Run: headless pygame with SDL's dummy video driver; simulated clock (each Clock.tick advances the game by its frame time, no real sleeping); random seed 0; keys injected as events and as key.get_pressed() state; no mouse input.
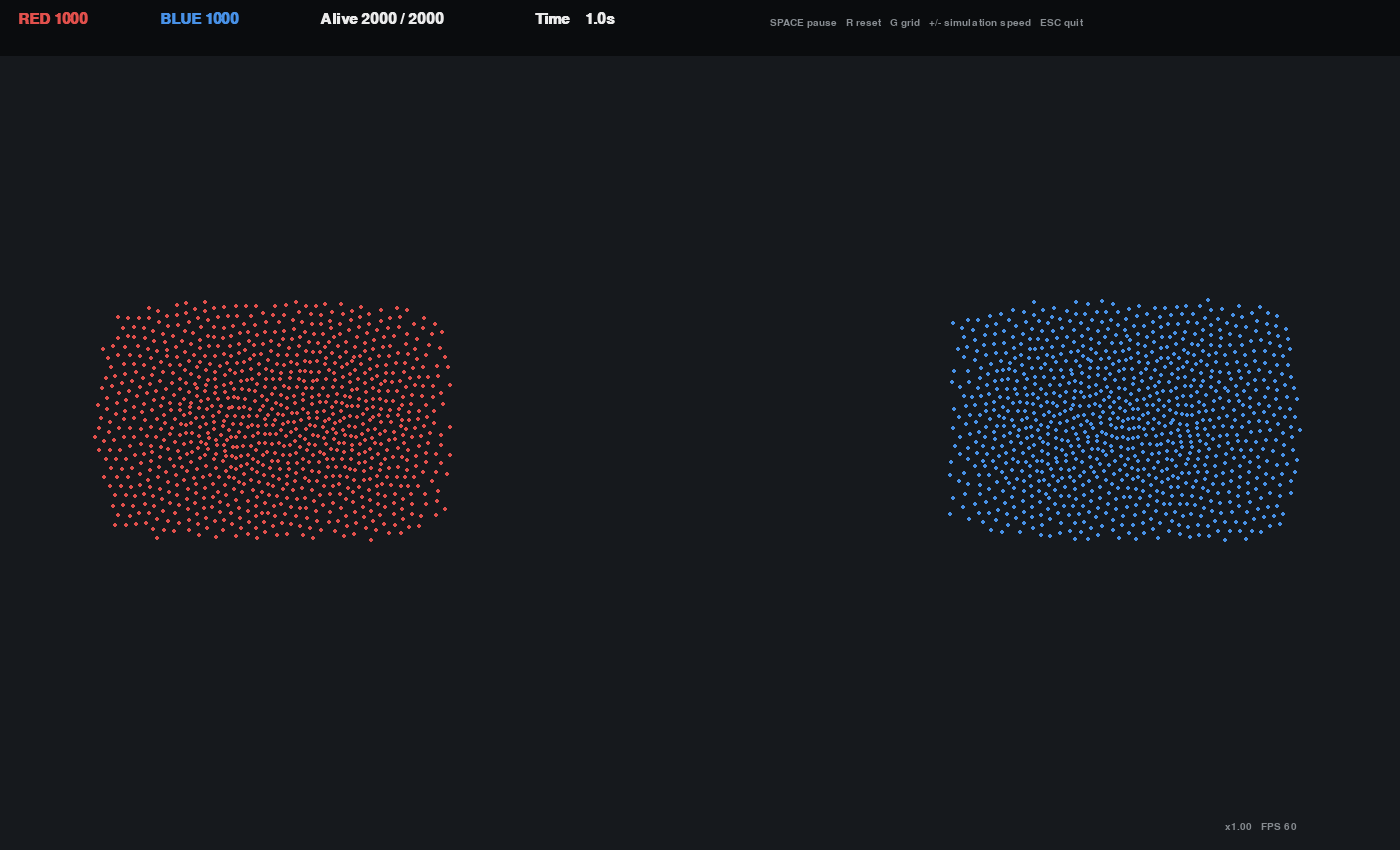
Frame 1 of 4 · flips 1–60 · no input
Frame 2 of 4 · flips 61–180 · tapped SPACE, RETURN · held RIGHT (→), D · screen unchanged from frame 1, image omitted
Frame 3 of 4 · flips 181–300 · held DOWN (↓), S · screen unchanged from frame 2, image omitted
Frame 4 of 4 · flips 301–420 · held LEFT (←), A, UP (↑), W · screen unchanged from frame 3, image omitted

The pygame program that drew these frames:

import math
import random
import sys
from collections import defaultdict

import pygame

# ============================================================
# Artificial-life style battle simulation
# ------------------------------------------------------------
# 1000 vs 1000 agents by default.
# Each agent uses only local information:
#   - search nearby enemies
#   - approach a target
#   - avoid crowding
#   - retreat when locally outnumbered / badly wounded
#   - attack when in range
# A spatial grid keeps neighbor searches much cheaper than O(N^2).
# ============================================================

WIDTH, HEIGHT = 1400, 850
FPS = 60

TEAM_SIZE = 1000
TEAM_RED = 0
TEAM_BLUE = 1

BACKGROUND = (22, 25, 29)
RED = (225, 80, 76)
BLUE = (72, 145, 230)
RED_DARK = (120, 42, 40)
BLUE_DARK = (37, 78, 130)
WHITE = (235, 235, 235)
GRAY = (135, 140, 145)
GRID_COLOR = (38, 42, 48)

CELL_SIZE = 48
SEPARATION_RADIUS = 10.0
MELEE_RANGE = 9.0
PERCEPTION_RADIUS = 150.0

SIM_SPEED = 1.0


def clamp(value, low, high):
    return max(low, min(high, value))


def safe_normalize(v: pygame.Vector2) -> pygame.Vector2:
    if v.length_squared() < 1e-9:
        return pygame.Vector2()
    return v.normalize()


class Agent:
    __slots__ = (
        "team",
        "pos",
        "vel",
        "alive",
        "hp",
        "max_hp",
        "speed",
        "damage",
        "attack_interval",
        "attack_cooldown",
        "perception",
        "aggression",
        "courage",
        "target",
        "retarget_timer",
        "radius",
    )

    def __init__(self, team: int, x: float, y: float):
        self.team = team
        self.pos = pygame.Vector2(x, y)
        self.vel = pygame.Vector2()
        self.alive = True

        # Slightly different traits give the population a more "life-like"
        # character and create local variation without scripting individuals.
        self.max_hp = random.uniform(80.0, 120.0)
        self.hp = self.max_hp
        self.speed = random.uniform(34.0, 52.0)
        self.damage = random.uniform(8.0, 15.0)
        self.attack_interval = random.uniform(0.45, 0.75)
        self.attack_cooldown = random.random() * self.attack_interval
        self.perception = random.uniform(PERCEPTION_RADIUS * 0.8, PERCEPTION_RADIUS * 1.2)
        self.aggression = random.uniform(0.35, 1.0)
        self.courage = random.uniform(0.25, 1.0)
        self.target = None
        self.retarget_timer = random.uniform(0.05, 0.35)
        self.radius = 2

    def take_damage(self, amount: float):
        if not self.alive:
            return
        self.hp -= amount
        if self.hp <= 0:
            self.hp = 0
            self.alive = False
            self.target = None
            self.vel.xy = 0, 0


class SpatialGrid:
    def __init__(self, cell_size: int):
        self.cell_size = cell_size
        self.cells = defaultdict(list)

    def clear(self):
        self.cells.clear()

    def key(self, pos: pygame.Vector2):
        return int(pos.x // self.cell_size), int(pos.y // self.cell_size)

    def rebuild(self, agents):
        self.clear()
        for agent in agents:
            if agent.alive:
                self.cells[self.key(agent.pos)].append(agent)

    def nearby(self, pos: pygame.Vector2, radius: float):
        cx, cy = self.key(pos)
        cell_r = int(math.ceil(radius / self.cell_size))
        for gx in range(cx - cell_r, cx + cell_r + 1):
            for gy in range(cy - cell_r, cy + cell_r + 1):
                yield from self.cells.get((gx, gy), ())


class BattleSimulation:
    def __init__(self):
        self.grid = SpatialGrid(CELL_SIZE)
        self.agents = []
        self.dead_positions = []
        self.elapsed = 0.0
        self.reset()

    def reset(self):
        self.agents.clear()
        self.dead_positions.clear()
        self.elapsed = 0.0

        # Two broad formations. Jitter prevents perfectly rigid initial lines.
        self._spawn_army(TEAM_RED, center_x=260, center_y=HEIGHT / 2, facing=1)
        self._spawn_army(TEAM_BLUE, center_x=WIDTH - 260, center_y=HEIGHT / 2, facing=-1)
        self.grid.rebuild(self.agents)

    def _spawn_army(self, team, center_x, center_y, facing):
        cols = 25
        rows = math.ceil(TEAM_SIZE / cols)
        spacing_x = 7.5
        spacing_y = 7.5
        count = 0

        for row in range(rows):
            for col in range(cols):
                if count >= TEAM_SIZE:
                    return

                # Depth extends away from the enemy, width along Y.
                x = center_x - facing * (row - rows / 2) * spacing_x
                y = center_y + (col - cols / 2) * spacing_y
                x += random.uniform(-2.0, 2.0)
                y += random.uniform(-2.0, 2.0)
                self.agents.append(Agent(team, x, y))
                count += 1

    def alive_counts(self):
        red = 0
        blue = 0
        for a in self.agents:
            if a.alive:
                if a.team == TEAM_RED:
                    red += 1
                else:
                    blue += 1
        return red, blue

    def update(self, dt: float):
        self.elapsed += dt
        self.grid.rebuild(self.agents)

        # Enemy centers are only a coarse strategic bias. Individual decisions
        # still come from local sensing.
        red_center, blue_center = self._team_centers()

        for agent in self.agents:
            if not agent.alive:
                continue

            agent.attack_cooldown = max(0.0, agent.attack_cooldown - dt)
            agent.retarget_timer -= dt

            if agent.retarget_timer <= 0.0:
                agent.target = self._acquire_target(agent)
                # Stagger retargeting so all 2000 agents do not search together.
                agent.retarget_timer = random.uniform(0.18, 0.42)

            local_allies, local_enemies = self._local_balance(agent)
            move = self._movement_vector(agent, red_center, blue_center, local_allies, local_enemies)

            if move.length_squared() > 1e-9:
                desired = safe_normalize(move) * agent.speed
                # Smooth acceleration instead of instant direction changes.
                response = clamp(7.0 * dt, 0.0, 1.0)
                agent.vel = agent.vel.lerp(desired, response)
            else:
                agent.vel *= max(0.0, 1.0 - 8.0 * dt)

            agent.pos += agent.vel * dt
            agent.pos.x = clamp(agent.pos.x, 8, WIDTH - 8)
            agent.pos.y = clamp(agent.pos.y, 8, HEIGHT - 8)

            self._try_attack(agent)

        # Save a tiny visual record of deaths, then forget dead agents' targets.
        # We do not remove objects from self.agents so references stay stable.
        # Corpses are capped to prevent unbounded rendering work.
        for a in self.agents:
            if not a.alive and getattr(a, "_death_recorded", False):
                pass

    def _team_centers(self):
        rx = ry = bx = by = 0.0
        rc = bc = 0
        for a in self.agents:
            if not a.alive:
                continue
            if a.team == TEAM_RED:
                rx += a.pos.x
                ry += a.pos.y
                rc += 1
            else:
                bx += a.pos.x
                by += a.pos.y
                bc += 1

        red_center = pygame.Vector2(rx / rc, ry / rc) if rc else pygame.Vector2(WIDTH * 0.25, HEIGHT / 2)
        blue_center = pygame.Vector2(bx / bc, by / bc) if bc else pygame.Vector2(WIDTH * 0.75, HEIGHT / 2)
        return red_center, blue_center

    def _acquire_target(self, agent: Agent):
        best = None
        best_d2 = agent.perception * agent.perception

        for other in self.grid.nearby(agent.pos, agent.perception):
            if not other.alive or other.team == agent.team:
                continue
            d2 = agent.pos.distance_squared_to(other.pos)
            if d2 < best_d2:
                best_d2 = d2
                best = other
        return best

    def _local_balance(self, agent: Agent):
        allies = 0
        enemies = 0
        r2 = 42.0 * 42.0
        for other in self.grid.nearby(agent.pos, 42.0):
            if other is agent or not other.alive:
                continue
            if agent.pos.distance_squared_to(other.pos) > r2:
                continue
            if other.team == agent.team:
                allies += 1
            else:
                enemies += 1
        return allies, enemies

    def _movement_vector(self, agent, red_center, blue_center, local_allies, local_enemies):
        separation = pygame.Vector2()
        sep_r2 = SEPARATION_RADIUS * SEPARATION_RADIUS

        for other in self.grid.nearby(agent.pos, SEPARATION_RADIUS):
            if other is agent or not other.alive:
                continue
            delta = agent.pos - other.pos
            d2 = delta.length_squared()
            if 0 < d2 < sep_r2:
                # Stronger repulsion at short distance.
                separation += delta / d2

        target_vec = pygame.Vector2()
        if agent.target is not None and agent.target.alive:
            delta = agent.target.pos - agent.pos
            dist = delta.length()
            if dist > MELEE_RANGE * 0.85:
                target_vec = safe_normalize(delta)
            else:
                target_vec = pygame.Vector2()
        else:
            strategic_target = blue_center if agent.team == TEAM_RED else red_center
            target_vec = safe_normalize(strategic_target - agent.pos)

        # Low-courage agents retreat if locally overwhelmed.
        hp_ratio = agent.hp / agent.max_hp
        outnumbered = local_enemies > max(2, local_allies * 1.55)
        badly_hurt = hp_ratio < (0.18 + (1.0 - agent.courage) * 0.22)
        retreat = outnumbered and agent.courage < 0.55 or badly_hurt

        if retreat:
            if agent.target is not None and agent.target.alive:
                target_vec = safe_normalize(agent.pos - agent.target.pos)
            else:
                home_x = 65 if agent.team == TEAM_RED else WIDTH - 65
                target_vec = safe_normalize(pygame.Vector2(home_x, HEIGHT / 2) - agent.pos)

        # Small deterministic-ish lateral variation to prevent one-dimensional
        # collisions and create a more organic front.
        lateral = pygame.Vector2(-target_vec.y, target_vec.x)
        wave = math.sin(agent.pos.x * 0.018 + agent.pos.y * 0.013 + self.elapsed * 1.2)

        return (
            target_vec * (1.0 + 0.8 * agent.aggression)
            + separation * 105.0
            + lateral * wave * 0.18
        )

    def _try_attack(self, agent: Agent):
        target = agent.target
        if target is None or not target.alive:
            return

        attack_range = MELEE_RANGE + agent.radius + target.radius
        if agent.pos.distance_squared_to(target.pos) <= attack_range * attack_range:
            agent.vel *= 0.55
            if agent.attack_cooldown <= 0.0:
                # Damage varies slightly per strike.
                target.take_damage(agent.damage * random.uniform(0.82, 1.18))
                agent.attack_cooldown = agent.attack_interval


def draw_world(screen, sim: BattleSimulation, font, small_font, show_grid):
    screen.fill(BACKGROUND)

    if show_grid:
        for x in range(0, WIDTH, CELL_SIZE):
            pygame.draw.line(screen, GRID_COLOR, (x, 0), (x, HEIGHT), 1)
        for y in range(0, HEIGHT, CELL_SIZE):
            pygame.draw.line(screen, GRID_COLOR, (0, y), (WIDTH, y), 1)

    # Dead agents are drawn first and dimmer.
    for a in sim.agents:
        if a.alive:
            continue
        color = RED_DARK if a.team == TEAM_RED else BLUE_DARK
        pygame.draw.circle(screen, color, (int(a.pos.x), int(a.pos.y)), 1)

    # Living agents.
    for a in sim.agents:
        if not a.alive:
            continue
        color = RED if a.team == TEAM_RED else BLUE
        pygame.draw.circle(screen, color, (int(a.pos.x), int(a.pos.y)), a.radius)

    red, blue = sim.alive_counts()
    total = red + blue

    # HUD
    pygame.draw.rect(screen, (10, 12, 14), (0, 0, WIDTH, 56))
    screen.blit(font.render(f"RED {red:4d}", True, RED), (18, 12))
    screen.blit(font.render(f"BLUE {blue:4d}", True, BLUE), (160, 12))
    screen.blit(font.render(f"Alive {total:4d} / {TEAM_SIZE*2}", True, WHITE), (320, 12))
    screen.blit(font.render(f"Time {sim.elapsed:6.1f}s", True, WHITE), (535, 12))

    controls = "SPACE pause   R reset   G grid   +/- simulation speed   ESC quit"
    screen.blit(small_font.render(controls, True, GRAY), (770, 18))

    if red == 0 or blue == 0:
        winner = "BLUE WINS" if red == 0 and blue > 0 else "RED WINS" if blue == 0 and red > 0 else "DRAW"
        text = font.render(winner + "   [R] restart", True, WHITE)
        rect = text.get_rect(center=(WIDTH // 2, 90))
        pygame.draw.rect(screen, (10, 12, 14), rect.inflate(30, 18))
        screen.blit(text, rect)


def main():
    global SIM_SPEED

    pygame.init()
    pygame.display.set_caption("Artificial-Life Battle Simulation - 1000 vs 1000")
    screen = pygame.display.set_mode((WIDTH, HEIGHT))
    clock = pygame.time.Clock()
    font = pygame.font.SysFont("consolas", 23, bold=True)
    small_font = pygame.font.SysFont("consolas", 15)

    sim = BattleSimulation()
    paused = False
    show_grid = False

    while True:
        raw_dt = clock.tick(FPS) / 1000.0
        raw_dt = min(raw_dt, 0.05)

        for event in pygame.event.get():
            if event.type == pygame.QUIT:
                pygame.quit()
                return
            if event.type == pygame.KEYDOWN:
                if event.key == pygame.K_ESCAPE:
                    pygame.quit()
                    return
                elif event.key == pygame.K_SPACE:
                    paused = not paused
                elif event.key == pygame.K_r:
                    sim.reset()
                elif event.key == pygame.K_g:
                    show_grid = not show_grid
                elif event.key in (pygame.K_PLUS, pygame.K_EQUALS, pygame.K_KP_PLUS):
                    SIM_SPEED = min(4.0, SIM_SPEED * 1.25)
                elif event.key in (pygame.K_MINUS, pygame.K_KP_MINUS):
                    SIM_SPEED = max(0.25, SIM_SPEED / 1.25)

        if not paused:
            sim.update(raw_dt * SIM_SPEED)

        draw_world(screen, sim, font, small_font, show_grid)
        speed_text = small_font.render(f"x{SIM_SPEED:.2f}   FPS {clock.get_fps():.0f}", True, GRAY)
        screen.blit(speed_text, (WIDTH - 175, HEIGHT - 28))

        pygame.display.flip()


if __name__ == "__main__":
    try:
        main()
    except KeyboardInterrupt:
        pygame.quit()
        sys.exit(0)
